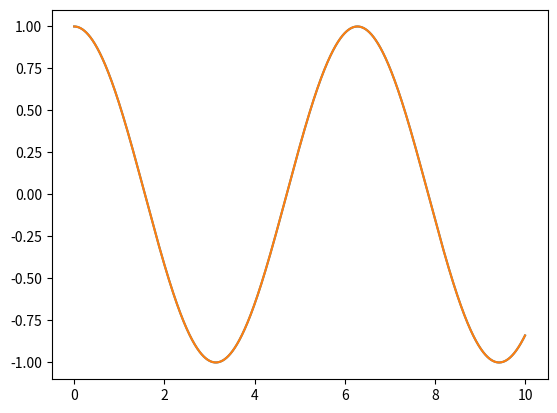

Recreate this plot in Python.
import numpy as np
import matplotlib.pyplot as plt

x = np.linspace(0, 10, 10000)
dx = x[1]-x[0]

def f(x):
    return np.sin(1*x)

def fp(x):
    return 1*np.cos(1*x)

y_FD = []
for i in range(len(x)-1):
    y_FD.append((f(x[i+1]) - f(x[i]))/dx)

y_FD.append(np.nan)
plt.plot(x,fp(x))
plt.plot(x,y_FD)
plt.show()
